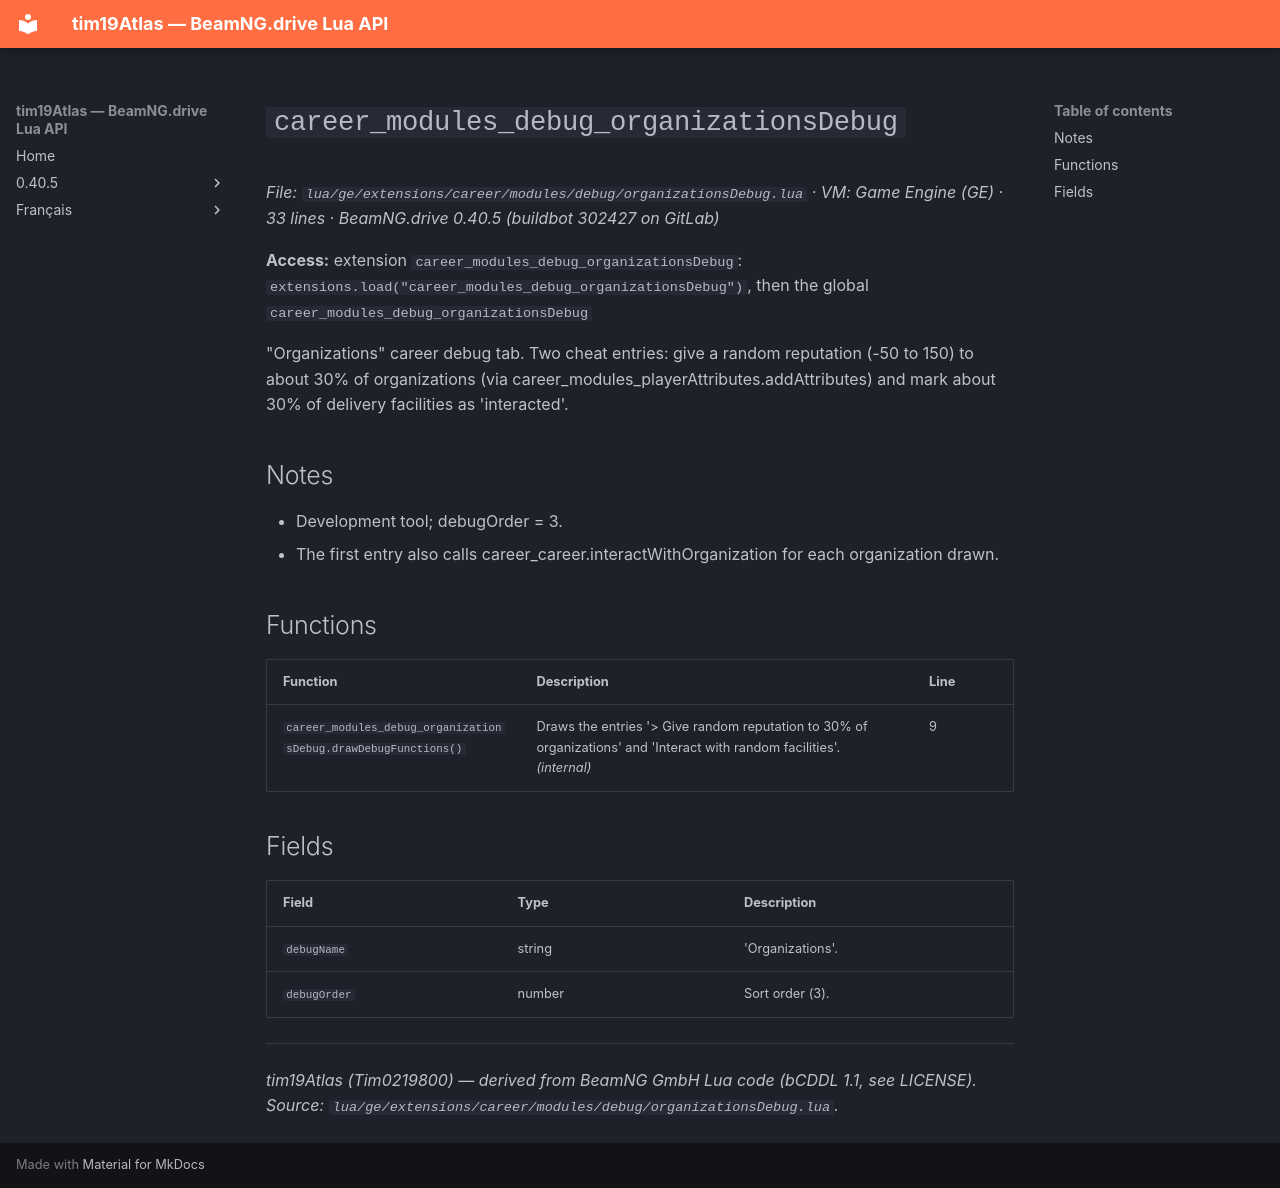

repository: Tim0219800/beamng-lua-atlas · page: 0.40.5/ge/extensions/career/modules/debug/organizationsDebug.html · generator: mkdocs

# `career_modules_debug_organizationsDebug`

*File: `lua/ge/extensions/career/modules/debug/organizationsDebug.lua` · VM: Game Engine (GE) · 33 lines · BeamNG.drive 0.40.5 (buildbot 302427 on GitLab)*

**Access:** extension `career_modules_debug_organizationsDebug`: `extensions.load("career_modules_debug_organizationsDebug")`, then the global `career_modules_debug_organizationsDebug`

"Organizations" career debug tab. Two cheat entries: give a random reputation (-50 to 150) to about 30% of organizations (via career_modules_playerAttributes.addAttributes) and mark about 30% of delivery facilities as 'interacted'.

## Notes

- Development tool; debugOrder = 3.
- The first entry also calls career_career.interactWithOrganization for each organization drawn.

## Functions

| Function | Description | Line |
|---|---|---|
| `career_modules_debug_organizationsDebug.drawDebugFunctions()` | Draws the entries '> Give random reputation to 30% of organizations' and 'Interact with random facilities'. *(internal)* | 9 |

## Fields

| Field | Type | Description |
|---|---|---|
| `debugName` | string | 'Organizations'. |
| `debugOrder` | number | Sort order (3). |

---
*tim19Atlas (Tim0219800) — derived from BeamNG GmbH Lua code (bCDDL 1.1, see LICENSE). Source: `lua/ge/extensions/career/modules/debug/organizationsDebug.lua`.*
